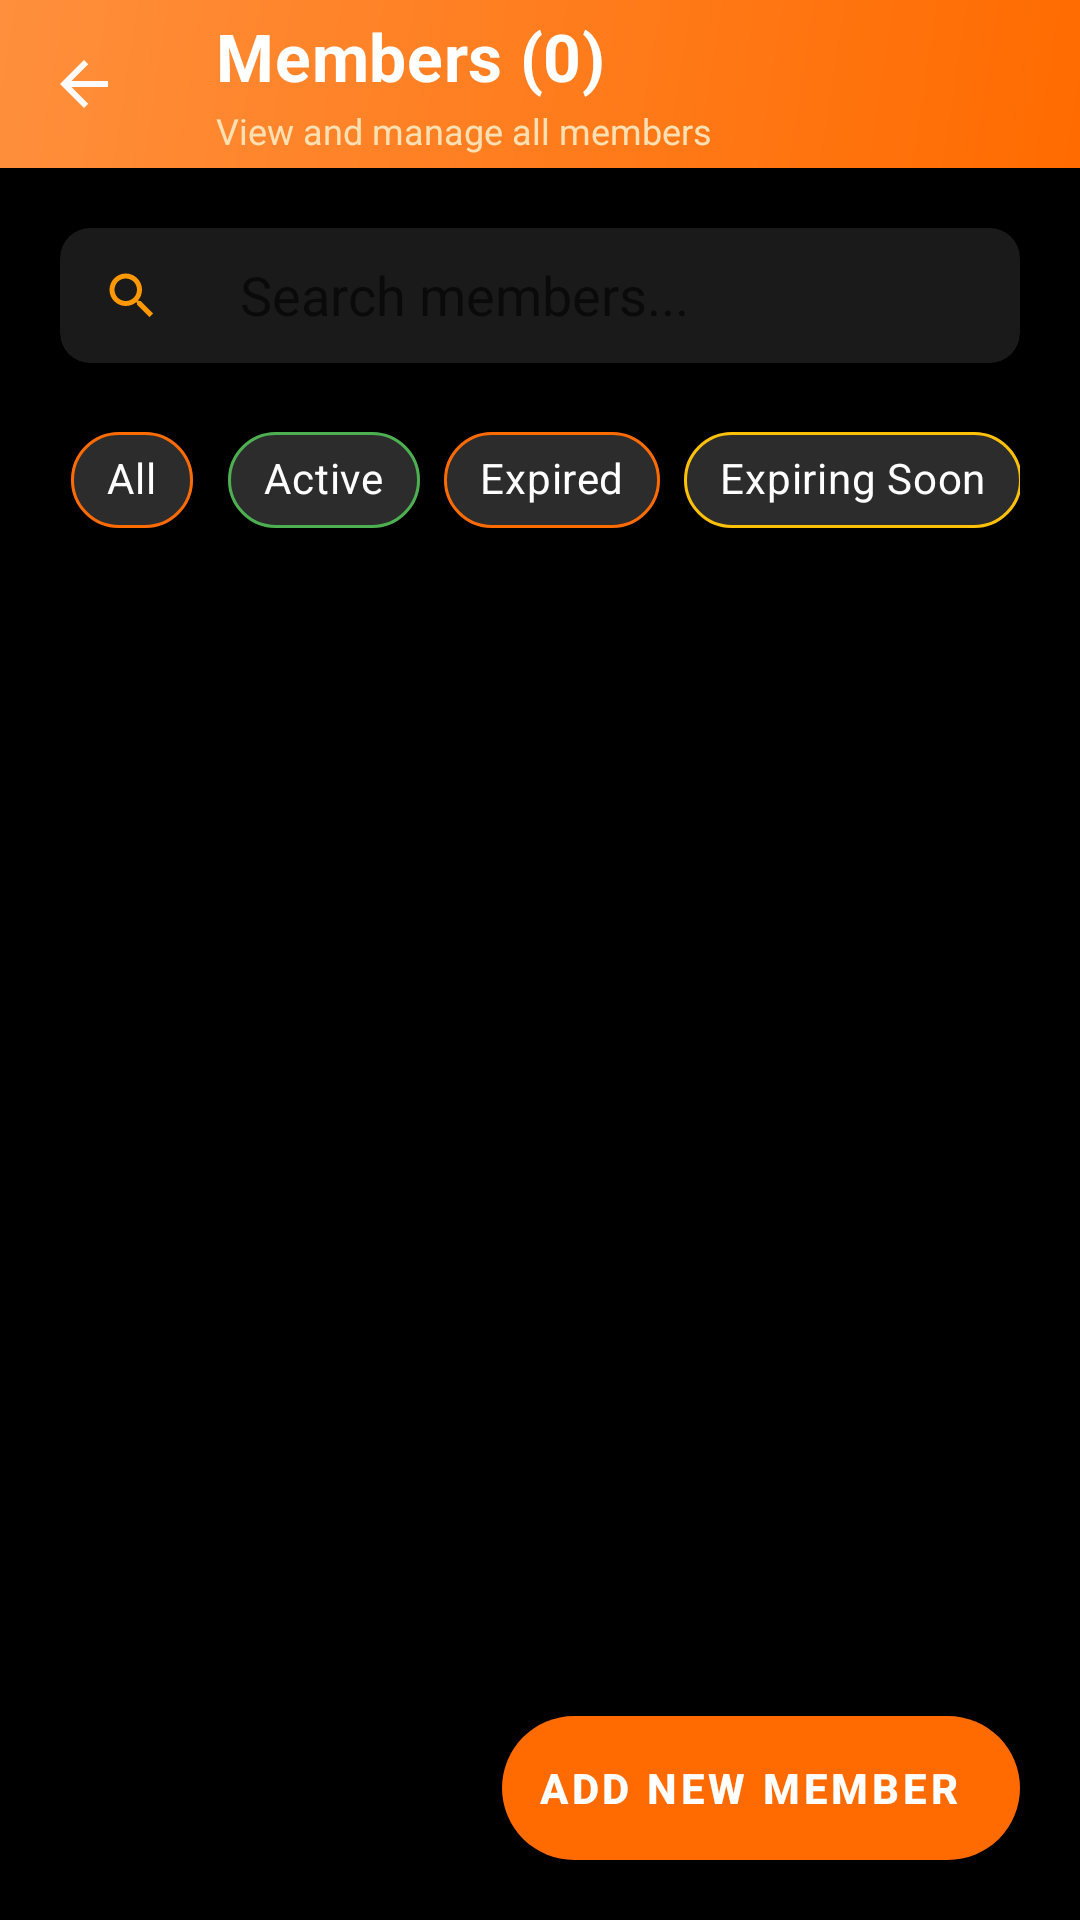

Here is an Android app screen rendered from its layout file. Give the layout XML and the strings, colors and styles it references.
<!-- AndroidManifest.xml: application theme Theme.GymManagementSystem -->
<!-- res/layout/activity_members_list.xml -->
<?xml version="1.0" encoding="utf-8"?>
<androidx.coordinatorlayout.widget.CoordinatorLayout xmlns:android="http://schemas.android.com/apk/res/android"
    xmlns:app="http://schemas.android.com/apk/res-auto"
    android:layout_width="match_parent"
    android:fitsSystemWindows="true"
    android:layout_height="match_parent"
    android:background="#000000">

    
    <com.google.android.material.appbar.AppBarLayout
        android:layout_width="match_parent"
        android:layout_height="wrap_content"
        android:background="@drawable/gradient_orange_header"
        app:elevation="0dp">

        <androidx.appcompat.widget.Toolbar
            android:id="@+id/toolbar"
            android:layout_width="match_parent"
            android:layout_height="?attr/actionBarSize"
            android:background="@android:color/transparent"
            app:popupTheme="@style/ThemeOverlay.AppCompat.Dark"
            app:navigationIcon="@drawable/ic_arrow_back"
            app:navigationIconTint="#FFFFFF">

            
            <LinearLayout
                android:layout_width="match_parent"
                android:layout_height="match_parent"
                android:orientation="vertical"
                android:gravity="center_vertical"
                android:paddingEnd="16dp">

                <TextView
                    android:id="@+id/tvTitle"
                    android:layout_width="wrap_content"
                    android:layout_height="wrap_content"
                    android:text="@string/members_title"
                    android:textColor="#FFFFFF"
                    android:textSize="22sp"
                    android:textStyle="bold"
                    android:letterSpacing="0.01" />

                <TextView
                    android:layout_width="wrap_content"
                    android:layout_height="wrap_content"
                    android:text="@string/manage_members_subtitle"
                    android:textColor="#FFE0B2"
                    android:textSize="12sp"
                    android:layout_marginTop="2dp" />

            </LinearLayout>

        </androidx.appcompat.widget.Toolbar>

    </com.google.android.material.appbar.AppBarLayout>

    
    <LinearLayout
        android:layout_width="match_parent"
        android:layout_height="match_parent"
        android:orientation="vertical"
        app:layout_behavior="@string/appbar_scrolling_view_behavior"
        android:paddingTop="10dp">

        
        <androidx.cardview.widget.CardView
            android:layout_width="match_parent"
            android:layout_height="45dp"
            android:layout_marginStart="20dp"
            android:layout_marginEnd="20dp"
            android:layout_marginBottom="15dp"
            android:layout_marginTop="10dp"
            app:cardBackgroundColor="#1A1A1A"
            app:cardCornerRadius="10dp"
            app:cardElevation="4dp"
            app:strokeColor="#FF6B00"
            app:strokeWidth="1dp">

            <LinearLayout
                android:layout_width="match_parent"
                android:layout_height="match_parent"
                android:orientation="horizontal"
                android:padding="4dp"
                android:gravity="center_vertical">

                <ImageView
                    android:layout_width="40dp"
                    android:layout_height="40dp"
                    android:src="@drawable/ic_search"
                    android:padding="10dp"
                    app:tint="#FF9800" />

                <androidx.appcompat.widget.SearchView
                    android:id="@+id/searchView"
                    android:layout_width="0dp"
                    android:layout_height="match_parent"
                    android:layout_weight="1"
                    app:queryHint="@string/search_members"
                    app:iconifiedByDefault="false"
                    app:queryBackground="@android:color/transparent"
                    app:searchIcon="@null"
                    app:closeIcon="@drawable/ic_close" />

            </LinearLayout>

        </androidx.cardview.widget.CardView>

        
        <HorizontalScrollView
            android:layout_width="match_parent"
            android:layout_height="wrap_content"
            android:layout_marginStart="20dp"
            android:layout_marginEnd="20dp"
            android:layout_marginBottom="10dp"
            android:scrollbars="none">

            <com.google.android.material.chip.ChipGroup
                android:layout_width="wrap_content"
                android:layout_height="wrap_content"
                app:singleSelection="true"
                app:selectionRequired="false">

                <com.google.android.material.chip.Chip
                    android:id="@+id/chipAll"
                    style="@style/Widget.MaterialComponents.Chip.Choice"
                    android:layout_width="wrap_content"
                    android:layout_height="wrap_content"
                    android:text="@string/all_members"
                    android:checked="true"
                    app:chipBackgroundColor="#2C2C2C"
                    app:chipStrokeColor="#FF6B00"
                    app:chipStrokeWidth="1dp"
                    android:textColor="#FFFFFF" />

                <com.google.android.material.chip.Chip
                    android:id="@+id/chipActive"
                    style="@style/Widget.MaterialComponents.Chip.Choice"
                    android:layout_width="wrap_content"
                    android:layout_height="wrap_content"
                    android:text="@string/active_only"
                    app:chipBackgroundColor="#2C2C2C"
                    app:chipStrokeColor="#4CAF50"
                    app:chipStrokeWidth="1dp"
                    android:textColor="#FFFFFF" />

                <com.google.android.material.chip.Chip
                    android:id="@+id/chipExpired"
                    style="@style/Widget.MaterialComponents.Chip.Choice"
                    android:layout_width="wrap_content"
                    android:layout_height="wrap_content"
                    android:text="@string/expired_only"
                    app:chipBackgroundColor="#2C2C2C"
                    app:chipStrokeColor="#FF6B00"
                    app:chipStrokeWidth="1dp"
                    android:textColor="#FFFFFF" />

                <com.google.android.material.chip.Chip
                    android:id="@+id/chipExpiring"
                    style="@style/Widget.MaterialComponents.Chip.Choice"
                    android:layout_width="wrap_content"
                    android:layout_height="wrap_content"
                    android:text="@string/expiring_soon"
                    app:chipBackgroundColor="#2C2C2C"
                    app:chipStrokeColor="#FFC107"
                    app:chipStrokeWidth="1dp"
                    android:textColor="#FFFFFF" />

            </com.google.android.material.chip.ChipGroup>

        </HorizontalScrollView>

        
        <ProgressBar
            android:id="@+id/progressBar"
            android:layout_width="wrap_content"
            android:layout_height="wrap_content"
            android:layout_gravity="center"
            android:indeterminateTint="#FF6B00"
            android:visibility="gone"
            android:layout_marginTop="40dp" />

        <RelativeLayout
            android:layout_width="match_parent"
            android:layout_height="match_parent">

            
            <androidx.recyclerview.widget.RecyclerView
                android:id="@+id/recyclerMembers"
                android:layout_width="match_parent"
                android:layout_height="match_parent"
                android:clipToPadding="false" />

            
            <LinearLayout
                android:id="@+id/emptyState"
                android:layout_width="wrap_content"
                android:layout_height="wrap_content"
                android:layout_centerInParent="true"
                android:orientation="vertical"
                android:gravity="center"
                android:visibility="gone"
                android:padding="32dp">

                <androidx.cardview.widget.CardView
                    android:layout_width="100dp"
                    android:layout_height="100dp"
                    app:cardCornerRadius="50dp"
                    app:cardElevation="0dp"
                    app:cardBackgroundColor="#1A1A1A"
                    app:strokeColor="#FF6B00"
                    app:strokeWidth="1dp">

                    <ImageView
                        android:layout_width="50dp"
                        android:layout_height="50dp"
                        android:layout_gravity="center"
                        android:src="@drawable/ic_members"
                        app:tint="#FF6B00" />

                </androidx.cardview.widget.CardView>

                <TextView
                    android:layout_width="wrap_content"
                    android:layout_height="wrap_content"
                    android:layout_marginTop="16dp"
                    android:text="@string/no_members_found"
                    android:textColor="#FFFFFF"
                    android:textSize="16sp"
                    android:textStyle="bold" />

                <TextView
                    android:layout_width="wrap_content"
                    android:layout_height="wrap_content"
                    android:layout_marginTop="8dp"
                    android:text="@string/add_first_member"
                    android:textColor="#9E9E9E"
                    android:textSize="14sp"
                    android:gravity="center" />

            </LinearLayout>

        </RelativeLayout>

    </LinearLayout>

    
    <com.google.android.material.floatingactionbutton.ExtendedFloatingActionButton
        android:id="@+id/fabAddMember"
        android:layout_width="wrap_content"
        android:layout_height="wrap_content"
        android:layout_gravity="bottom|end"
        android:layout_margin="20dp"
        android:text="@string/add_member"
        android:textColor="#FFFFFF"
        android:textStyle="bold"
        app:icon="@drawable/ic_add_member"
        app:iconTint="#FFFFFF"
        app:backgroundTint="#FF6B00"
        app:elevation="6dp"
        app:cornerRadius="16dp" />

</androidx.coordinatorlayout.widget.CoordinatorLayout>
<!-- resources referenced by this layout -->
<resources>
  <!-- drawable gradient_orange_header (drawable) -->
  <?xml version="1.0" encoding="utf-8"?>
  <shape xmlns:android="http://schemas.android.com/apk/res/android"
      android:shape="rectangle">
      <gradient
          android:startColor="#FF6B00"
          android:endColor="#FF8F3C"
          android:angle="135"
          android:type="linear" />
  </shape>
  <!-- drawable ic_arrow_back (drawable) -->
  <vector xmlns:android="http://schemas.android.com/apk/res/android"
      android:width="24dp"
      android:height="24dp"
      android:viewportWidth="24"
      android:viewportHeight="24">
      <path
          android:fillColor="#FBFAFA"
          android:pathData="M20,11H7.83l5.59,-5.59L12,4l-8,8 8,8 1.41,-1.41L7.83,13H20v-2z"/>
  </vector>
  <!-- drawable ic_search (drawable) -->
  <?xml version="1.0" encoding="utf-8"?>
  <vector xmlns:android="http://schemas.android.com/apk/res/android"
      android:width="24dp"
      android:height="24dp"
      android:viewportWidth="24"
      android:viewportHeight="24">
      <path
          android:fillColor="#FDFDFD"
          android:pathData="M15.5,14h-0.79l-0.28,-0.27C15.41,12.59 16,11.11 16,9.5 16,5.91 13.09,3 9.5,3S3,5.91 3,9.5 5.91,16 9.5,16c1.61,0 3.09,-0.59 4.23,-1.57l0.27,0.28v0.79l5,4.99L20.49,19l-4.99,-5zM9.5,14C7.01,14 5,11.99 5,9.5S7.01,5 9.5,5 14,7.01 14,9.5 11.99,14 9.5,14z"/>
  </vector>
  <string name="active_only">Active</string>
  <string name="add_first_member">Add your first member to get started</string>
  <string name="add_member">Add New Member</string>
  <string name="all_members">All</string>
  <string name="expired_only">Expired</string>
  <string name="expiring_soon">Expiring Soon</string>
  <string name="manage_members_subtitle">View and manage all members</string>
  <string name="members_title">Members (0)</string>
  <string name="no_members_found">No Members Found</string>
  <string name="search_members">Search members...</string>
  <style name="Theme.GymManagementSystem" parent="Theme.MaterialComponents.DayNight.NoActionBar">
          
          <item name="android:statusBarColor">#FF6B00</item>
          <item name="android:windowLightStatusBar">false</item>
      </style>
</resources>
